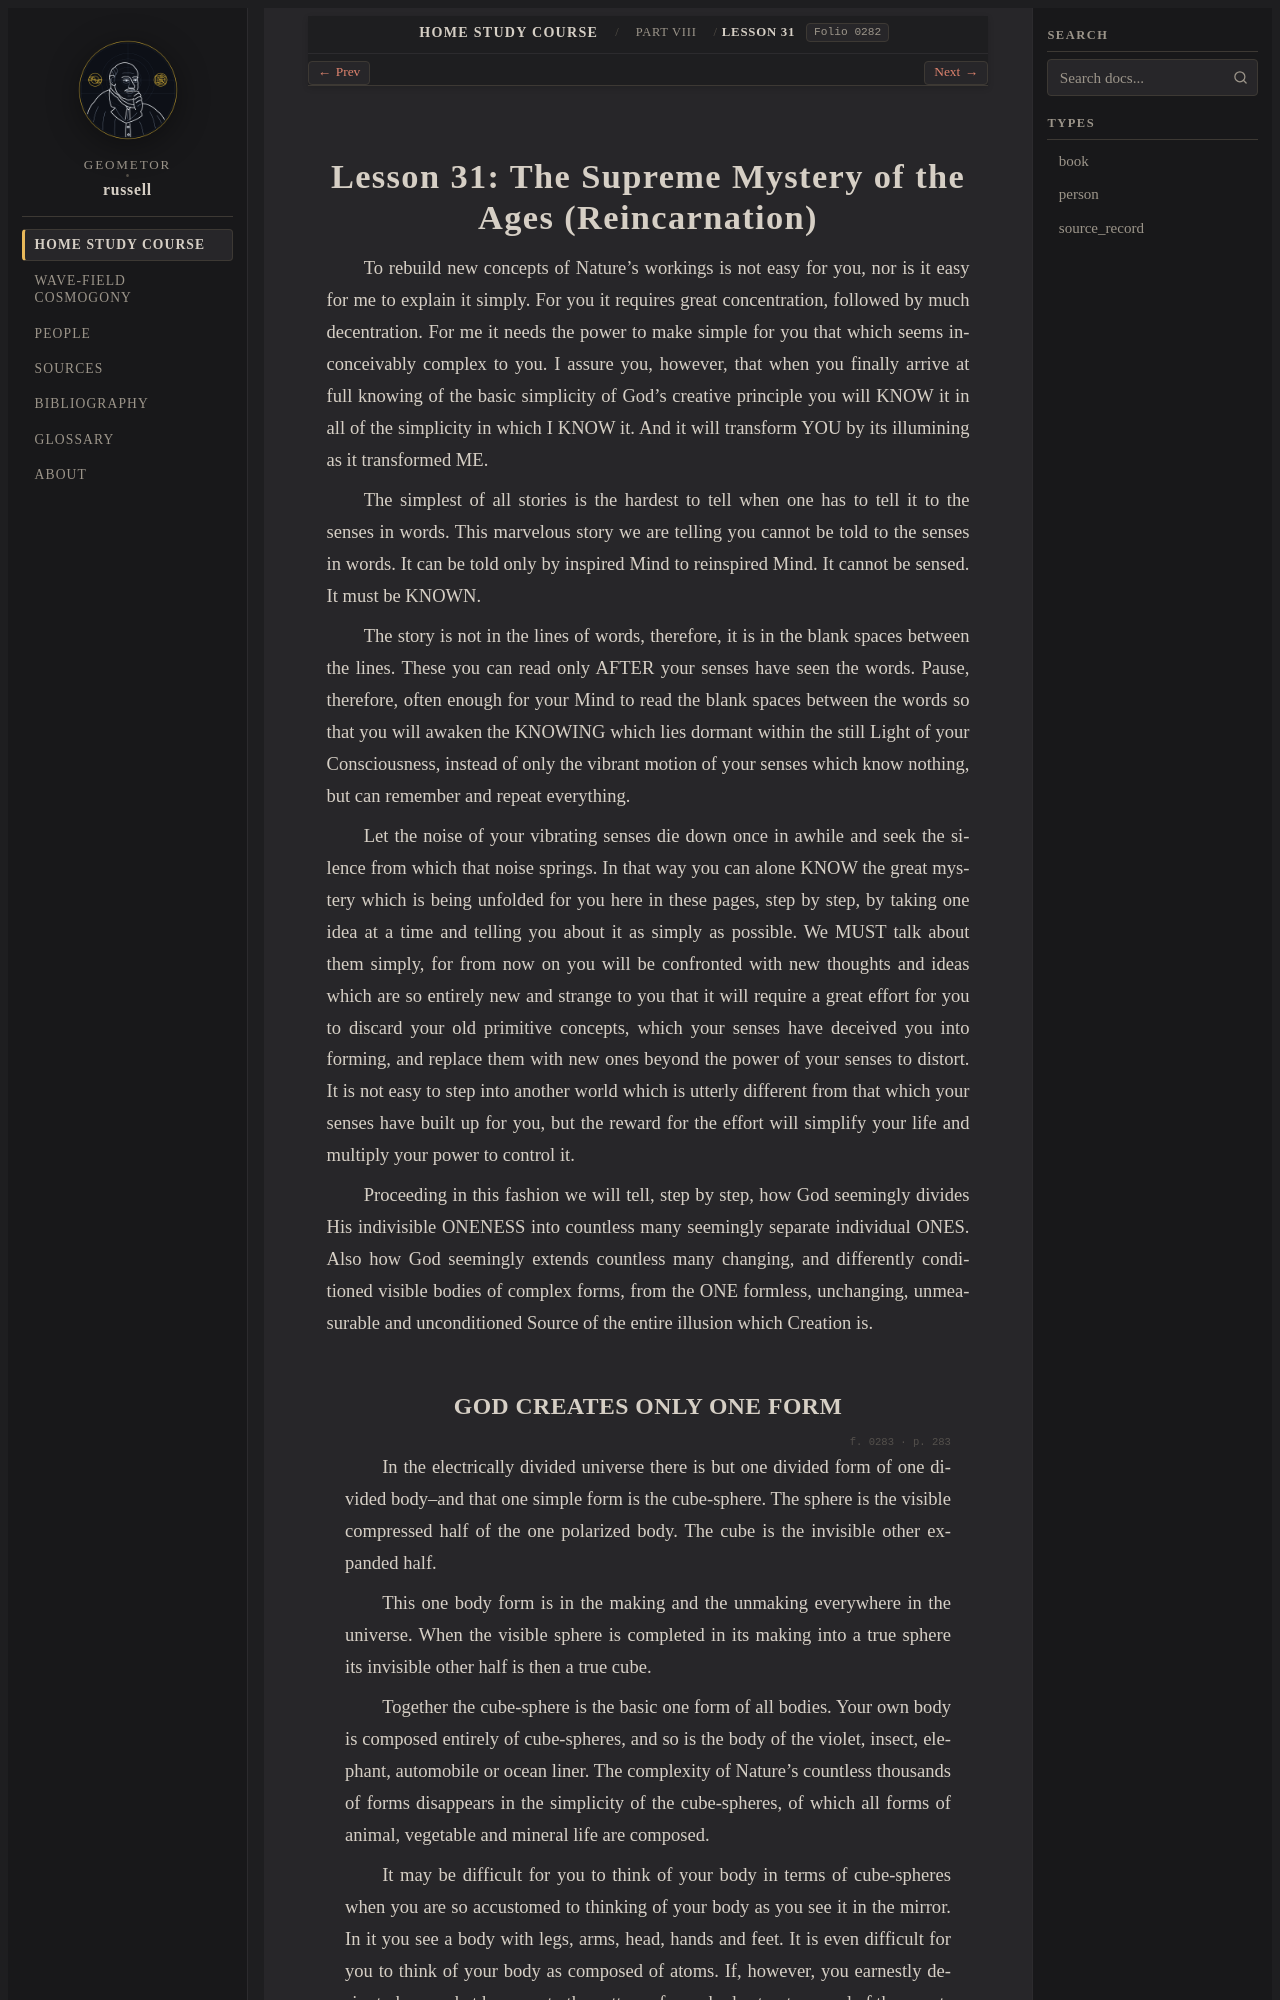

repository: geometor/russell · page: home_study_course/part_08/lesson_31.html · generator: sphinx

:layout: book
:order: 31
:canonical_id: Lesson 31
:breadcrumb_title: Lesson 31
:folio: 0282

.. _hsc-lesson-31:

Lesson 31: The Supreme Mystery of the Ages (Reincarnation)
==========================================================

.. folio:: 0282
   :page: 282

To rebuild new concepts of Nature's workings is not easy for you, nor is it easy for me to explain it simply. For you it requires great concentration, followed by much decentration. For me it needs the power to make simple for you that which seems inconceivably complex to you. I assure you, however, that when you finally arrive at full knowing of the basic simplicity of God's creative principle you will KNOW it in all of the simplicity in which I KNOW it. And it will transform YOU by its illumining as it transformed ME.

The simplest of all stories is the hardest to tell when one has to tell it to the senses in words. This marvelous story we are telling you cannot be told to the senses in words. It can be told only by inspired Mind to reinspired Mind. It cannot be sensed. It must be KNOWN.

The story is not in the lines of words, therefore, it is in the blank spaces between the lines. These you can read only AFTER your senses have seen the words. Pause, therefore, often enough for your Mind to read the blank spaces between the words so that you will awaken the KNOWING which lies dormant within the still Light of your Consciousness, instead of only the vibrant motion of your senses which know nothing, but can remember and repeat everything.

Let the noise of your vibrating senses die down once in awhile and seek the silence from which that noise springs. In that way you can alone KNOW the great mystery which is being unfolded for you here in these pages, step by step, by taking one idea at a time and telling you about it as simply as possible. We MUST talk about them simply, for from now on you will be confronted with new thoughts and ideas which are so entirely new and strange to you that it will require a great effort for you to discard your old primitive concepts, which your senses have deceived you into forming, and replace them with new ones beyond the power of your senses to distort. It is not easy to step into another world which is utterly different from that which your senses have built up for you, but the reward for the effort will simplify your life and multiply your power to control it.

Proceeding in this fashion we will tell, step by step, how God seemingly divides His indivisible ONENESS into countless many seemingly separate individual ONES. Also how God seemingly extends countless many changing, and differently conditioned visible bodies of complex forms, from the ONE formless, unchanging, unmeasurable and unconditioned Source of the entire illusion which Creation is.
